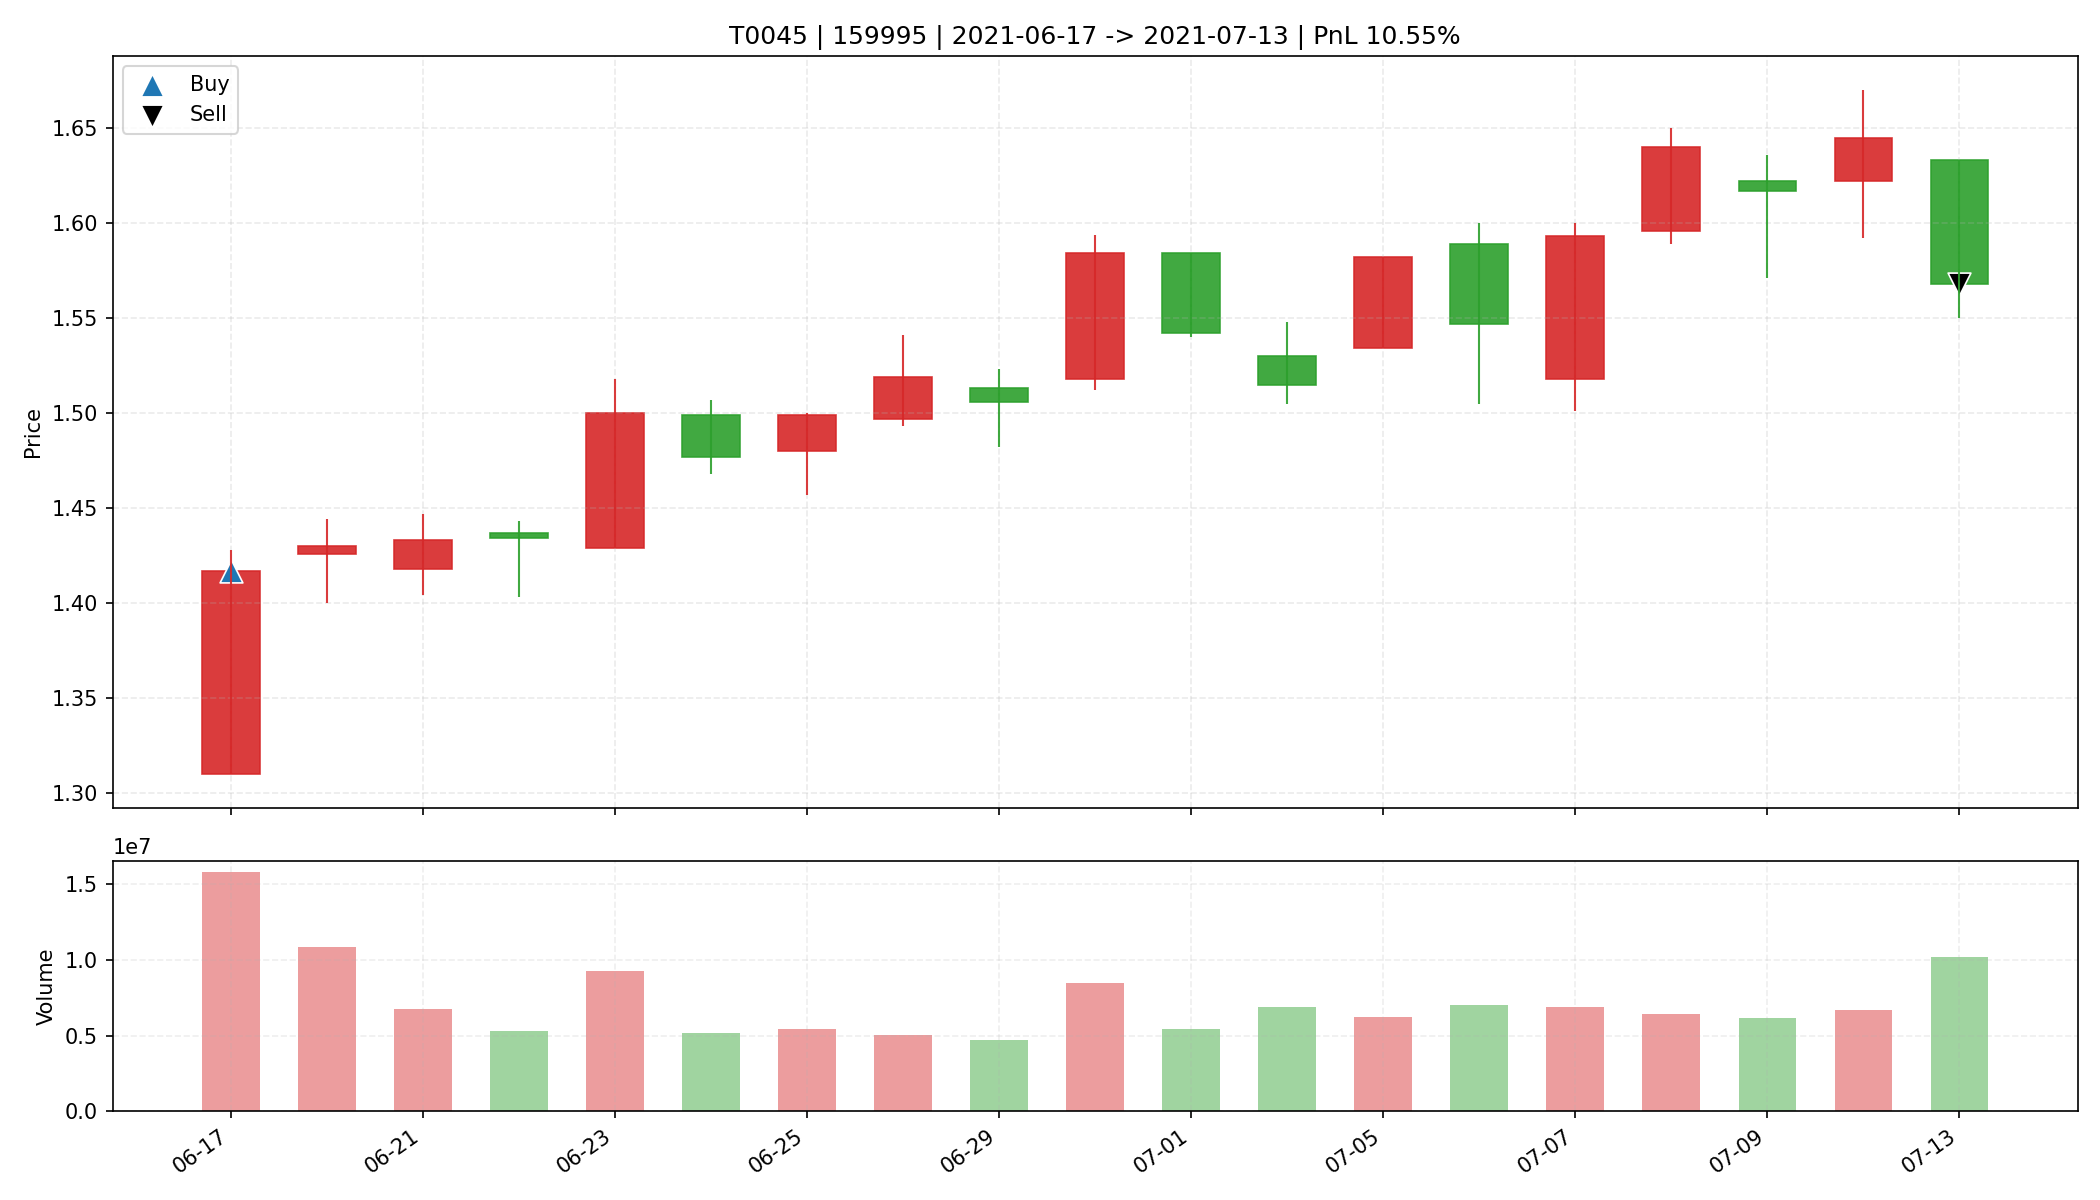

Data behind this chart, as committed beside it:
date, open, high, low, close, amount, volume, trade_id, code, buy_date, sell_date, buy_price, sell_price, matched_shares, buy_reason, sell_reason, sell_profit_pct, sell_hold_days, is_buy_day, is_sell_day, holding_day_index
2021-06-17, 1.31, 1.428, 1.31, 1.417, 2182067456, 15774916, T0045, 159995, 2021-06-17, 2021-07-13, 1.417, 1.568, 23200, 前10日振幅9.0%, 阳线涨幅8.2%, 突破均线, 放量1.9倍(温和+爆发…, 跌破MA10, 10.55, 18.0, True, False, 0
2021-06-18, 1.426, 1.444, 1.4, 1.43, 1552421376, 10873727, T0045, 159995, 2021-06-17, 2021-07-13, 1.417, 1.568, 23200, 前10日振幅9.0%, 阳线涨幅8.2%, 突破均线, 放量1.9倍(温和+爆发…, 跌破MA10, 10.55, 18.0, False, False, 1
2021-06-21, 1.418, 1.447, 1.404, 1.433, 962808064, 6724313, T0045, 159995, 2021-06-17, 2021-07-13, 1.417, 1.568, 23200, 前10日振幅9.0%, 阳线涨幅8.2%, 突破均线, 放量1.9倍(温和+爆发…, 跌破MA10, 10.55, 18.0, False, False, 2
2021-06-22, 1.437, 1.443, 1.403, 1.434, 750514496, 5270457, T0045, 159995, 2021-06-17, 2021-07-13, 1.417, 1.568, 23200, 前10日振幅9.0%, 阳线涨幅8.2%, 突破均线, 放量1.9倍(温和+爆发…, 跌破MA10, 10.55, 18.0, False, False, 3
2021-06-23, 1.429, 1.518, 1.429, 1.5, 1374531584, 9254871, T0045, 159995, 2021-06-17, 2021-07-13, 1.417, 1.568, 23200, 前10日振幅9.0%, 阳线涨幅8.2%, 突破均线, 放量1.9倍(温和+爆发…, 跌破MA10, 10.55, 18.0, False, False, 4
2021-06-24, 1.499, 1.507, 1.468, 1.477, 764681088, 5158948, T0045, 159995, 2021-06-17, 2021-07-13, 1.417, 1.568, 23200, 前10日振幅9.0%, 阳线涨幅8.2%, 突破均线, 放量1.9倍(温和+爆发…, 跌破MA10, 10.55, 18.0, False, False, 5
2021-06-25, 1.48, 1.5, 1.457, 1.499, 807715264, 5440157, T0045, 159995, 2021-06-17, 2021-07-13, 1.417, 1.568, 23200, 前10日振幅9.0%, 阳线涨幅8.2%, 突破均线, 放量1.9倍(温和+爆发…, 跌破MA10, 10.55, 18.0, False, False, 6
2021-06-28, 1.497, 1.541, 1.493, 1.519, 765486080, 5044136, T0045, 159995, 2021-06-17, 2021-07-13, 1.417, 1.568, 23200, 前10日振幅9.0%, 阳线涨幅8.2%, 突破均线, 放量1.9倍(温和+爆发…, 跌破MA10, 10.55, 18.0, False, False, 7
2021-06-29, 1.513, 1.523, 1.482, 1.506, 710160512, 4722187, T0045, 159995, 2021-06-17, 2021-07-13, 1.417, 1.568, 23200, 前10日振幅9.0%, 阳线涨幅8.2%, 突破均线, 放量1.9倍(温和+爆发…, 跌破MA10, 10.55, 18.0, False, False, 8
2021-06-30, 1.518, 1.594, 1.512, 1.584, 1327975808, 8498543, T0045, 159995, 2021-06-17, 2021-07-13, 1.417, 1.568, 23200, 前10日振幅9.0%, 阳线涨幅8.2%, 突破均线, 放量1.9倍(温和+爆发…, 跌破MA10, 10.55, 18.0, False, False, 9
2021-07-01, 1.584, 1.584, 1.54, 1.542, 850671360, 5437831, T0045, 159995, 2021-06-17, 2021-07-13, 1.417, 1.568, 23200, 前10日振幅9.0%, 阳线涨幅8.2%, 突破均线, 放量1.9倍(温和+爆发…, 跌破MA10, 10.55, 18.0, False, False, 10
2021-07-02, 1.53, 1.548, 1.505, 1.515, 1049816640, 6883149, T0045, 159995, 2021-06-17, 2021-07-13, 1.417, 1.568, 23200, 前10日振幅9.0%, 阳线涨幅8.2%, 突破均线, 放量1.9倍(温和+爆发…, 跌破MA10, 10.55, 18.0, False, False, 11
2021-07-05, 1.534, 1.582, 1.534, 1.582, 970595904, 6219546, T0045, 159995, 2021-06-17, 2021-07-13, 1.417, 1.568, 23200, 前10日振幅9.0%, 阳线涨幅8.2%, 突破均线, 放量1.9倍(温和+爆发…, 跌破MA10, 10.55, 18.0, False, False, 12
2021-07-06, 1.589, 1.6, 1.505, 1.547, 1085323264, 6986571, T0045, 159995, 2021-06-17, 2021-07-13, 1.417, 1.568, 23200, 前10日振幅9.0%, 阳线涨幅8.2%, 突破均线, 放量1.9倍(温和+爆发…, 跌破MA10, 10.55, 18.0, False, False, 13
2021-07-07, 1.518, 1.6, 1.501, 1.593, 1076554624, 6904327, T0045, 159995, 2021-06-17, 2021-07-13, 1.417, 1.568, 23200, 前10日振幅9.0%, 阳线涨幅8.2%, 突破均线, 放量1.9倍(温和+爆发…, 跌破MA10, 10.55, 18.0, False, False, 14
2021-07-08, 1.596, 1.65, 1.589, 1.64, 1050338048, 6453799, T0045, 159995, 2021-06-17, 2021-07-13, 1.417, 1.568, 23200, 前10日振幅9.0%, 阳线涨幅8.2%, 突破均线, 放量1.9倍(温和+爆发…, 跌破MA10, 10.55, 18.0, False, False, 15
2021-07-09, 1.622, 1.636, 1.571, 1.617, 984109952, 6137049, T0045, 159995, 2021-06-17, 2021-07-13, 1.417, 1.568, 23200, 前10日振幅9.0%, 阳线涨幅8.2%, 突破均线, 放量1.9倍(温和+爆发…, 跌破MA10, 10.55, 18.0, False, False, 16
2021-07-12, 1.622, 1.67, 1.592, 1.645, 1090786560, 6699023, T0045, 159995, 2021-06-17, 2021-07-13, 1.417, 1.568, 23200, 前10日振幅9.0%, 阳线涨幅8.2%, 突破均线, 放量1.9倍(温和+爆发…, 跌破MA10, 10.55, 18.0, False, False, 17
2021-07-13, 1.633, 1.633, 1.55, 1.568, 1607752960, 10178881, T0045, 159995, 2021-06-17, 2021-07-13, 1.417, 1.568, 23200, 前10日振幅9.0%, 阳线涨幅8.2%, 突破均线, 放量1.9倍(温和+爆发…, 跌破MA10, 10.55, 18.0, False, True, 18
